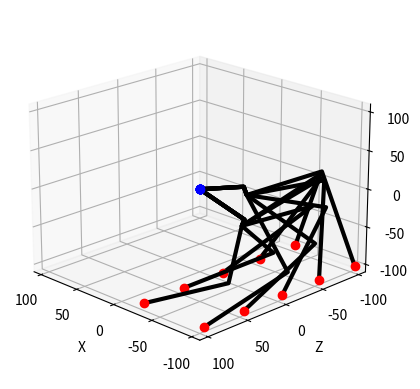

This chart was generated by the following Python code:
# [redacted]

from mpl_toolkits import mplot3d
import numpy as np
from math import *
import matplotlib.pyplot as plt

def setupView(limit):
    ax = plt.axes(projection="3d")
    ax.set_xlim(-limit, limit)
    ax.set_ylim(-limit, limit)
    ax.set_zlim(-limit, limit)
    ax.set_xlabel("X")
    ax.set_ylabel("Z")
    ax.set_zlabel("Y")
    return ax

setupView(110).view_init(elev=20., azim=135)

l1=60.5
l2=10
l3=100.7
l4=118.5



x=-55
y=-100
z=20

def legIK(x,y,z):
    
    """
    x/y/z=Position of the Foot in Leg-Space
    
    F=Length of shoulder-point to target-point on x/y only
    G=length we need to reach to the point on x/y
    H=3-Dimensional length we need to reach
    """

    F=sqrt(x**2+y**2-l1**2)
    G=F-l2  
    H=sqrt(G**2+z**2)

    theta1=-atan2(y,x)-atan2(F,-l1)
    
    D=(H**2-l3**2-l4**2)/(2*l3*l4)
    theta3=acos(D) 
    
    theta2=atan2(z,G)-atan2(l4*sin(theta3),l3+l4*cos(theta3))

    return(theta1,theta2,theta3)

def calcLegPoints(angles):
    
    (theta1,theta2,theta3)=angles
    theta23=theta2+theta3

    T0=np.array([0,0,0,1])
    T1=T0+np.array([-l1*cos(theta1),l1*sin(theta1),0,0])
    T2=T1+np.array([-l2*sin(theta1),-l2*cos(theta1),0,0])
    T3=T2+np.array([-l3*sin(theta1)*cos(theta2),-l3*cos(theta1)*cos(theta2),l3*sin(theta2),0])
    T4=T3+np.array([-l4*sin(theta1)*cos(theta23),-l4*cos(theta1)*cos(theta23),l4*sin(theta23),0])
        
    return np.array([T0,T1,T2,T3,T4])

def drawLegPoints(p):

    plt.plot([p[0][0],p[1][0],p[2][0],p[3][0],p[4][0]], 
             [p[0][2],p[1][2],p[2][2],p[3][2],p[4][2]],
             [p[0][1],p[1][1],p[2][1],p[3][1],p[4][1]], 'k-', lw=3)
    plt.plot([p[0][0]],[p[0][2]],[p[0][1]],'bo',lw=2)
    plt.plot([p[4][0]],[p[4][2]],[p[4][1]],'ro',lw=2)

#drawLegPoints(calcLegPoints(legIK(x,y,z)))

for z in range(-100,150,50):
    drawLegPoints(calcLegPoints(legIK(x+25,y,z)))
    drawLegPoints(calcLegPoints(legIK(x-50,y,z)))
    
print("OK")

plt.show()

print("OK\n")